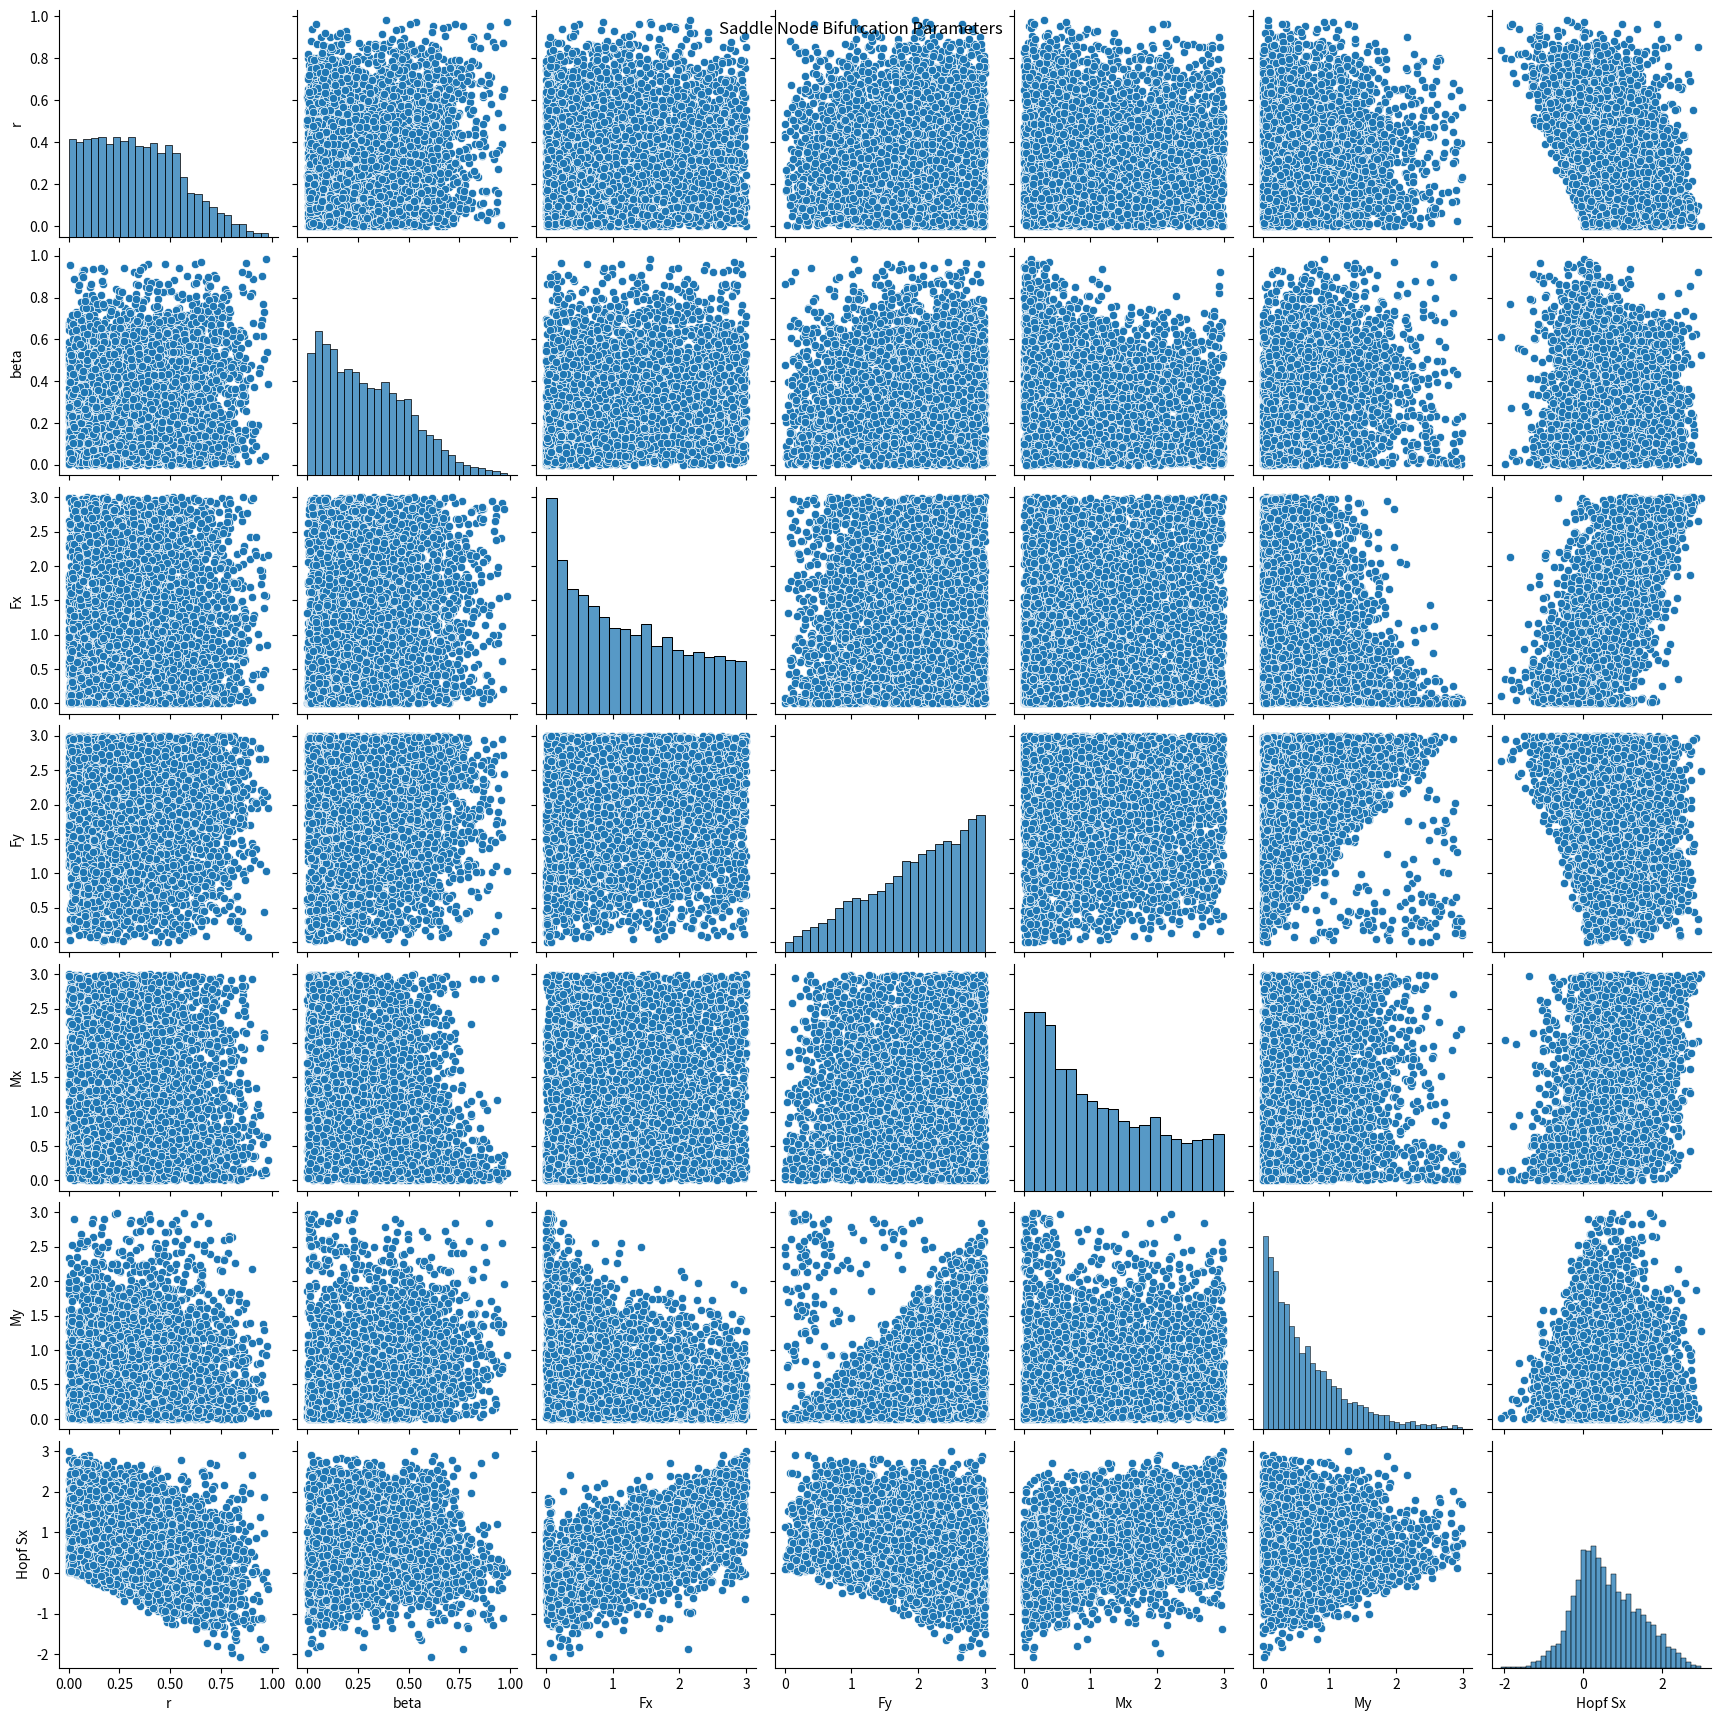

Recreate this plot in Python. (Note: this script raises an exception after producing the figure.)
# -*- coding: utf-8 -*-
"""
Created on Mon May 20 18:09:18 2019

[redacted]
"""
from numpy import random
import matplotlib.pyplot as plt
import pandas as pd
import seaborn as sns
# X = prey, Y = predators


n = 100000 # samples

# Timescales
alphax = random.uniform(1, 2, size=n) 
alphay = random.uniform(0, 1, size=n)
# Setup samples so that r is in [0,1]
r = alphay/alphax # turnover rate of predators (units multiples of prey)



# Beta parameters
d = random.uniform(size=n) # value of D*/X*
beta1 = d/alphax
beta2 = 1 - beta1

# Elasticity parameters
s_x = random.uniform(0,3,size=n) # Prey birth elasticity
f_x = random.uniform(0,3,size=n) # Predation elasticity w resp. x
f_y = random.uniform(0,3,size=n) # Predation elasticity w resp y
m_x = random.uniform(0,3,size=n) # Mortality elasticiy of prey
m_y = random.uniform(0,3,size=n) # Mortality elasticiy of predators

# Smaller calculations
a = beta1*m_x+beta2*f_x
b = f_y-m_y
c = beta2*f_x*f_y

# Condition for Saddle-Node, detJ = 0
saddle_sx = (a*b-c)/b

# Condition for Hopf, tr J = 0
hopf_sx = a -r*b



#fig1 = plt.figure()
#plt.scatter(range(n), s_x, color='red')
#plt.scatter(range(n), s_x2, color='blue')

# List of parameter names
lst = ['r', 'beta','Fx','Fy','Mx','My','Saddle Sx','Hopf Sx']

data = dict.fromkeys(lst,0)
data['r'] = r
data['beta'] = beta1
data['Fx'] = f_x
data['Fy'] = f_y
data['Mx'] = m_x
data['My'] = m_y
data['Saddle Sx'] = saddle_sx
data['Hopf Sx'] = hopf_sx



df = pd.DataFrame(data)

dfSaddle = df[abs(df['Saddle Sx']) <= 0.1 ]
dfHopf = df[abs(df['Hopf Sx']) <= 0.1 ]

#Plot pairs of parameters which give Saddle bifurcation
fig2 = plt.figure()
#plt.scatter(range(df2.shape[0]), df2['Sx'])
dfSaddle = dfSaddle.drop(columns='Saddle Sx')
g = sns.pairplot(dfSaddle, palette="husl")
g.fig.suptitle('Saddle Node Bifurcation Parameters')

#Plot pairs of parameters which give Hopf bifurcation
fig3 = plt.figure()
dfHopf = dfHopf.drop(columns='Hopf Sx')
g = sns.pairplot(dfSaddle, hue='species')
g.fig.suptitle('Hopf Bifurcation Parameters')
fig4 = plt.figure()
ax = fig4.add_subplot(111, projection='3d')
ax.scatter(dfHopf['beta'], dfHopf['r'], dfHopf['Fx'])
ax.set_xlabel('beta')
ax.set_ylabel('r')
ax.set_zlabel('fx')


